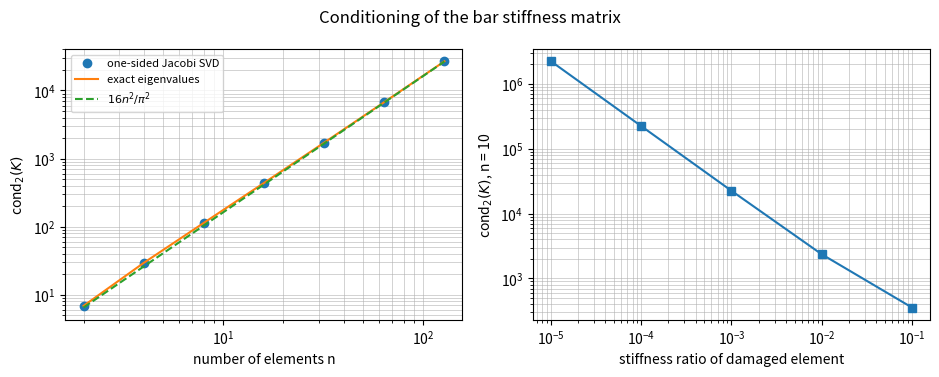

Write Python code to recreate this figure.
"""P01.18 SVD & Matrix Norms: reference solution.

Conditioning of a structural stiffness matrix: vector and matrix norms, the singular value decomposition
by one-sided Jacobi rotations, the condition number, the pseudoinverse and low-rank approximation, all
written from scratch in NumPy and checked against ``numpy.linalg.svd`` / ``norm`` / ``cond`` / ``pinv``.

Structural model: an axially loaded bar (a spar cap, a truss member, a landing-gear strut) discretised into
n elements in series, node 0 clamped, nodes 1..n free. Element i (between nodes i-1 and i) has stiffness
k_i = E A_i / L_i [N/m]. Nodal loads f [N] and displacements u [m] satisfy K u = f with the tridiagonal
    K[i, i] = k_i + k_{i+1} (k_{n+1} = 0),   K[i, i+1] = K[i+1, i] = -k_{i+1}      (0-based node i+1).

Run:  python solution.py          (prints the bar example, writes stiffness_conditioning.png)
Test: AEFS_IMPL=solution pytest curriculum/phase-01/lesson-18-svd-and-norms
"""
from __future__ import annotations

from pathlib import Path

import numpy as np

# Aluminium alloy bar, 10 mm x 10 mm, 1 m long in 10 elements (illustrative sizing).
E_ALUMINIUM = 70.0e9      # Pa
BAR_AREA = 1.0e-4         # m**2
BAR_LENGTH = 1.0          # m
N_ELEMENTS = 10


# ---------------------------------------------------------------- norms (from scratch)

def vector_norm(x: np.ndarray, p: float = 2) -> float:
    """Return the p-norm of a vector for p = 1, 2 or inf (``np.inf``). Raise ``ValueError`` for any other p.

    |x|_1 = sum |x_i|,  |x|_2 = sqrt(sum x_i**2),  |x|_inf = max |x_i|.
    """
    x = np.asarray(x, dtype=float).ravel()
    if p == 1:
        return float(np.sum(np.abs(x)))
    if p == 2:
        return float(np.sqrt(np.sum(x * x)))
    if p == np.inf:
        return float(np.max(np.abs(x))) if x.size else 0.0
    raise ValueError("p must be 1, 2 or inf")


def matrix_norm_1(A: np.ndarray) -> float:
    """Return the induced 1-norm: the largest column sum of absolute values."""
    A = np.asarray(A, dtype=float)
    return float(np.max(np.sum(np.abs(A), axis=0)))


def matrix_norm_inf(A: np.ndarray) -> float:
    """Return the induced infinity-norm: the largest row sum of absolute values."""
    A = np.asarray(A, dtype=float)
    return float(np.max(np.sum(np.abs(A), axis=1)))


def frobenius_norm(A: np.ndarray) -> float:
    """Return sqrt(sum of all squared entries) = sqrt(sum of squared singular values)."""
    A = np.asarray(A, dtype=float)
    return float(np.sqrt(np.sum(A * A)))


def matrix_norm_2_power(A: np.ndarray, tol: float = 1e-13, max_iter: int = 20000) -> float:
    """Return the induced 2-norm, sigma_max(A), as the square root of the dominant eigenvalue of A^T A by power iteration.

    Starting vector: ones. Stops when the eigenvalue estimate changes by less than ``tol`` relative. Raise
    ``RuntimeError`` at ``max_iter``. The 2-norm is the only one here that needs an iteration: it is the
    largest stretch max |A x| / |x| over all directions, and that maximum is not read off the entries.
    """
    A = np.asarray(A, dtype=float)
    M = A.T @ A
    x = np.ones(M.shape[0])
    x /= np.sqrt(x @ x)
    lam_old = 0.0
    for _ in range(max_iter):
        y = M @ x
        lam = x @ y
        ny = np.sqrt(y @ y)
        if ny == 0.0:
            return 0.0
        x = y / ny
        if abs(lam - lam_old) <= tol * max(lam, 1e-300):
            return float(np.sqrt(max(lam, 0.0)))
        lam_old = lam
    raise RuntimeError("power iteration for the 2-norm did not converge")


# ---------------------------------------------------------------- the SVD (from scratch)

def svd_jacobi(A: np.ndarray, tol: float = 1e-14, max_sweeps: int = 60) -> tuple[np.ndarray, np.ndarray, np.ndarray]:
    """Return (U, s, Vt) with A = U diag(s) Vt, s descending, by one-sided (Hestenes) Jacobi rotations.

    For an m x n matrix with m >= n: rotate pairs of columns of a working copy W = A V until every pair is
    orthogonal (|w_i . w_j| <= tol |w_i| |w_j|). Then s_i = |w_i|, u_i = w_i / s_i, and V accumulates the rotations.
    U is m x n with orthonormal columns (a column for a zero singular value is completed by Gram-Schmidt against
    the others), Vt is n x n orthogonal. Raise ``ValueError`` if m < n, ``RuntimeError`` if ``max_sweeps`` is hit.
    """
    W = np.array(A, dtype=float)
    m, n = W.shape
    if m < n:
        raise ValueError("svd_jacobi expects m >= n (transpose a wide matrix first)")
    V = np.eye(n)
    for sweep in range(1, max_sweeps + 1):
        rotated = False
        for p in range(n - 1):
            for q in range(p + 1, n):
                alpha = W[:, p] @ W[:, p]
                beta = W[:, q] @ W[:, q]
                gamma = W[:, p] @ W[:, q]
                if abs(gamma) <= tol * np.sqrt(alpha * beta) or gamma == 0.0:
                    continue
                rotated = True
                zeta = (beta - alpha) / (2.0 * gamma)
                t = np.sign(zeta) / (abs(zeta) + np.sqrt(1.0 + zeta * zeta)) if zeta != 0.0 else 1.0
                c = 1.0 / np.sqrt(1.0 + t * t)
                s = c * t
                wp, wq = W[:, p].copy(), W[:, q].copy()
                W[:, p], W[:, q] = c * wp - s * wq, s * wp + c * wq
                vp, vq = V[:, p].copy(), V[:, q].copy()
                V[:, p], V[:, q] = c * vp - s * vq, s * vp + c * vq
        if not rotated:
            break
    else:
        raise RuntimeError(f"one-sided Jacobi did not converge in {max_sweeps} sweeps")
    sigma = np.sqrt(np.sum(W * W, axis=0))
    order = np.argsort(-sigma)
    sigma, W, V = sigma[order], W[:, order], V[:, order]
    U = np.zeros((m, n))
    smax = sigma[0] if sigma.size else 0.0
    for j in range(n):
        if sigma[j] > 1e-300 and sigma[j] > 1e-15 * smax:
            U[:, j] = W[:, j] / sigma[j]
        else:
            sigma[j] = 0.0
    # Complete U for zero singular values: Gram-Schmidt a unit vector against the columns found so far.
    for j in range(n):
        if np.all(U[:, j] == 0.0):
            for e in np.eye(m):
                v = e - U @ (U.T @ e)
                v -= U @ (U.T @ v)
                if np.linalg.norm(v) > 1e-8:
                    U[:, j] = v / np.linalg.norm(v)
                    break
    return U, sigma, V.T


def condition_number(A: np.ndarray) -> float:
    """Return sigma_max / sigma_min from ``svd_jacobi``; ``inf`` if sigma_min is zero (singular matrix)."""
    _, s, _ = svd_jacobi(A)
    return float("inf") if s[-1] == 0.0 else float(s[0] / s[-1])


def pseudoinverse(A: np.ndarray, rcond: float = 1e-12) -> np.ndarray:
    """Return A^+ = V diag(1/s) U^T with singular values below ``rcond * s_max`` treated as zero.

    For full-column-rank A this is (A^T A)^{-1} A^T (least squares); for full-row-rank A it is A^T (A A^T)^{-1}
    (minimum-norm solution); for a singular square A it inverts on the range and ignores the null space.
    """
    A = np.asarray(A, dtype=float)
    transpose = A.shape[0] < A.shape[1]
    U, s, Vt = svd_jacobi(A.T if transpose else A)
    s_inv = np.array([1.0 / si if si > rcond * s[0] else 0.0 for si in s])
    P = Vt.T @ np.diag(s_inv) @ U.T
    return P.T if transpose else P


def low_rank_approximation(A: np.ndarray, k: int) -> np.ndarray:
    """Return the best rank-k approximation sum_{i<k} s_i u_i v_i^T (Eckart-Young). Raise ``ValueError`` for bad k."""
    A = np.asarray(A, dtype=float)
    if k < 1 or k > min(A.shape):
        raise ValueError("k must be between 1 and min(m, n)")
    U, s, Vt = svd_jacobi(A)
    return (U[:, :k] * s[:k]) @ Vt[:k, :]


def null_space(A: np.ndarray, rtol: float = 1e-12) -> np.ndarray:
    """Return an orthonormal basis (columns, shape (n, n - r)) of the null space of an m x n matrix of rank r.

    The row space is spanned by the right singular vectors with s > rtol * s_max (from ``svd_jacobi`` of A, or of
    A^T for a wide matrix); the null space is its orthogonal complement, completed by Gram-Schmidt against the
    coordinate vectors so that a wide matrix gets all n - r directions, not only those the reduced SVD lists.
    """
    A = np.asarray(A, dtype=float)
    m, n = A.shape
    if m >= n:
        _, s, Vt = svd_jacobi(A)
        rows = Vt
    else:
        U, s, _ = svd_jacobi(A.T)          # A^T = U s V^T  =>  A = V s U^T: row space of A is spanned by U
        rows = U.T
    smax = s[0] if s.size else 0.0
    basis = rows[s > rtol * smax] if smax > 0.0 else np.zeros((0, n))
    R = basis.T.copy()                      # orthonormal basis of the row space, as columns
    Z = []
    for e in np.eye(n):
        v = e - R @ (R.T @ e)
        for z in Z:
            v -= (z @ v) * z
        v -= R @ (R.T @ v)
        nv = np.linalg.norm(v)
        if nv > 1e-8:
            Z.append(v / nv)
        if len(Z) == n - R.shape[1]:
            break
    return np.array(Z).T if Z else np.zeros((n, 0))


# ---------------------------------------------------------------- the structural model

def element_stiffness(E: float, area: float, length: float) -> float:
    """Return k = E A / L in N/m for a uniform axial element. Raise ``ValueError`` unless all inputs are positive."""
    if E <= 0.0 or area <= 0.0 or length <= 0.0:
        raise ValueError("E, area and length must be positive")
    return E * area / length


def chain_stiffness_matrix(k: np.ndarray) -> np.ndarray:
    """Assemble the n x n stiffness matrix of n elements in series with node 0 clamped, from element stiffnesses ``k``.

    Non-negative stiffnesses are allowed (a zero models a failed element) so that a mechanism can be studied;
    a negative value raises ``ValueError``.
    """
    k = np.asarray(k, dtype=float)
    if k.ndim != 1 or k.size == 0 or np.any(k < 0.0):
        raise ValueError("k must be a 1-D array of non-negative element stiffnesses")
    n = k.size
    K = np.zeros((n, n))
    for i in range(n):
        K[i, i] += k[i]
        if i + 1 < n:
            K[i, i] += k[i + 1]
            K[i, i + 1] = K[i + 1, i] = -k[i + 1]
    return K


def uniform_chain_condition_analytic(n: int) -> float:
    """Return cond_2(K) for n identical elements, from the exact eigenvalues 2k(1 - cos((2j-1) pi / (2n+1))).

    The ratio does not depend on k. For large n it grows as 16 n**2 / pi**2.
    """
    if n < 1:
        raise ValueError("n must be at least 1")
    j = np.arange(1, n + 1)
    lam = 1.0 - np.cos((2 * j - 1) * np.pi / (2 * n + 1))
    return float(lam.max() / lam.min())


def tip_deflection_analytic(force: float, E: float, area: float, length: float) -> float:
    """Return the end displacement F L / (E A) of a clamped-free uniform bar under an axial tip load."""
    return force * length / (E * area)


def error_amplification(K: np.ndarray, f: np.ndarray, df: np.ndarray) -> tuple[float, float]:
    """Return (actual relative error in u, the bound cond(K) |df| / |f|) for K u = f perturbed to K (u + du) = f + df.

    Relative errors in the 2-norm. The bound is attained when f lies along the first left singular vector
    of K and df along the last.
    """
    K = np.asarray(K, dtype=float)
    f = np.asarray(f, dtype=float)
    df = np.asarray(df, dtype=float)
    u = np.linalg.solve(K, f)
    du = np.linalg.solve(K, df)
    actual = vector_norm(du) / vector_norm(u)
    bound = condition_number(K) * vector_norm(df) / vector_norm(f)
    return float(actual), float(bound)


def worst_case_loads(K: np.ndarray) -> tuple[np.ndarray, np.ndarray]:
    """Return (f, df) unit vectors that attain the error-amplification bound: u_1 and u_n of the SVD of K."""
    U, _, _ = svd_jacobi(K)
    return U[:, 0].copy(), U[:, -1].copy()


def mechanism_modes(K: np.ndarray, rtol: float = 1e-10) -> np.ndarray:
    """Return the null-space basis of a stiffness matrix: displacement patterns that need no force (mechanisms).

    An empty (n x 0) array means the structure is properly constrained.
    """
    return null_space(K, rtol)


def main(out_dir: str | Path = ".") -> None:
    """Analyse the 10-element aluminium bar and plot the condition number against n and against a soft element."""
    import matplotlib

    matplotlib.use("Agg")
    import matplotlib.pyplot as plt

    out_dir = Path(out_dir)
    np.set_printoptions(precision=4, suppress=True)
    k = element_stiffness(E_ALUMINIUM, BAR_AREA, BAR_LENGTH / N_ELEMENTS)
    K = chain_stiffness_matrix(np.full(N_ELEMENTS, k))
    print(f"element stiffness k = E A / L_e = {k:.3e} N/m; K is {N_ELEMENTS}x{N_ELEMENTS}, tridiagonal")
    print(f"norms: |K|_1 = {matrix_norm_1(K):.3e}, |K|_inf = {matrix_norm_inf(K):.3e}, |K|_F = {frobenius_norm(K):.3e},"
          f" |K|_2 (power) = {matrix_norm_2_power(K):.3e}, numpy |K|_2 = {np.linalg.norm(K, 2):.3e}")
    U, s, Vt = svd_jacobi(K)
    print(f"singular values [N/m]: {s}")
    print(f"max |K - U S V^T| = {np.max(np.abs(K - (U * s) @ Vt)):.1e}, max |U^T U - I| = {np.max(np.abs(U.T @ U - np.eye(N_ELEMENTS))):.1e}")
    print(f"numpy.linalg.svd singular values: {np.linalg.svd(K, compute_uv=False)}")
    cond = condition_number(K)
    print(f"cond_2(K) = {cond:.3f};  numpy.linalg.cond = {np.linalg.cond(K):.3f};  analytic = {uniform_chain_condition_analytic(N_ELEMENTS):.3f};"
          f"  16 n^2 / pi^2 = {16 * N_ELEMENTS ** 2 / np.pi ** 2:.1f}")

    f = np.zeros(N_ELEMENTS)
    f[-1] = 1000.0
    u = np.linalg.solve(K, f)
    print(f"\ntip load 1 kN: tip displacement {u[-1] * 1e3:.4f} mm (analytic F L / E A = {tip_deflection_analytic(1000.0, E_ALUMINIUM, BAR_AREA, BAR_LENGTH) * 1e3:.4f} mm)")
    rng = np.random.default_rng(18)
    df = 0.01 * vector_norm(f) * rng.standard_normal(N_ELEMENTS)
    df *= 0.01 * vector_norm(f) / vector_norm(df)
    actual, bound = error_amplification(K, f, df)
    print(f"1 % random load error: relative displacement error {actual * 100:.2f} % (bound {bound * 100:.1f} %)")
    f_w, df_w = worst_case_loads(K)
    actual_w, bound_w = error_amplification(K, f_w, 0.01 * df_w)
    print(f"1 % worst-case load error: relative displacement error {actual_w * 100:.1f} % (bound {bound_w * 100:.1f} %)")
    print(f"worst-case load pattern f (first left singular vector): {f_w}")
    kk = np.full(N_ELEMENTS, k)
    kk[4] *= 1e-3
    K_damaged = chain_stiffness_matrix(kk)
    actual_d, bound_d = error_amplification(K_damaged, f, df)
    f_wd, df_wd = worst_case_loads(K_damaged)
    actual_wd, bound_wd = error_amplification(K_damaged, f_wd, 0.01 * df_wd)
    print(f"element 5 at 0.1 % stiffness, same 1 % random load error: {actual_d * 100:.3f} % (bound {bound_d * 100:.3e} %);"
          f" worst case {actual_wd * 100:.3e} % (bound {bound_wd * 100:.3e} %)")

    print("\nelement 5 damaged: stiffness ratio r = k_5 / k")
    ratios = np.array([1.0, 1e-1, 1e-2, 1e-3, 1e-4, 1e-5, 0.0])
    conds = []
    for r in ratios:
        kk = np.full(N_ELEMENTS, k)
        kk[4] = r * k
        c = condition_number(chain_stiffness_matrix(kk))
        conds.append(c)
        print(f"   r = {r:7.0e}: cond_2(K) = {c:.3e}")
    modes = mechanism_modes(chain_stiffness_matrix(np.where(np.arange(N_ELEMENTS) == 4, 0.0, k)))
    print(f"with k_5 = 0 the null space has dimension {modes.shape[1]}; mode shape (nodes 1..10): {modes[:, 0] if modes.size else '-'}")

    ns = np.array([2, 4, 8, 16, 32, 64, 128])
    cond_n = [condition_number(chain_stiffness_matrix(np.full(n, k))) for n in ns]
    print("\ncondition number against element count:")
    for n, c in zip(ns, cond_n):
        print(f"   n = {n:3d}: cond_2 = {c:9.1f}   analytic {uniform_chain_condition_analytic(int(n)):9.1f}   16n^2/pi^2 = {16 * n ** 2 / np.pi ** 2:9.1f}")

    fig, (ax1, ax2) = plt.subplots(1, 2, figsize=(9.5, 3.8))
    ax1.loglog(ns, cond_n, "o", label="one-sided Jacobi SVD")
    ax1.loglog(ns, [uniform_chain_condition_analytic(int(n)) for n in ns], "-", label="exact eigenvalues")
    ax1.loglog(ns, 16 * ns ** 2 / np.pi ** 2, "--", label=r"$16 n^2 / \pi^2$")
    ax1.set_xlabel("number of elements n")
    ax1.set_ylabel(r"cond$_2(K)$")
    ax1.grid(True, which="both", lw=0.4)
    ax1.legend(fontsize=8)
    ax2.loglog(ratios[1:-1], conds[1:-1], "s-")
    ax2.set_xlabel("stiffness ratio of damaged element")
    ax2.set_ylabel(r"cond$_2(K)$, n = 10")
    ax2.grid(True, which="both", lw=0.4)
    fig.suptitle("Conditioning of the bar stiffness matrix")
    fig.tight_layout()
    fig.savefig(out_dir / "stiffness_conditioning.png", dpi=150)
    print(f"saved {out_dir / 'stiffness_conditioning.png'}")


if __name__ == "__main__":
    main()
